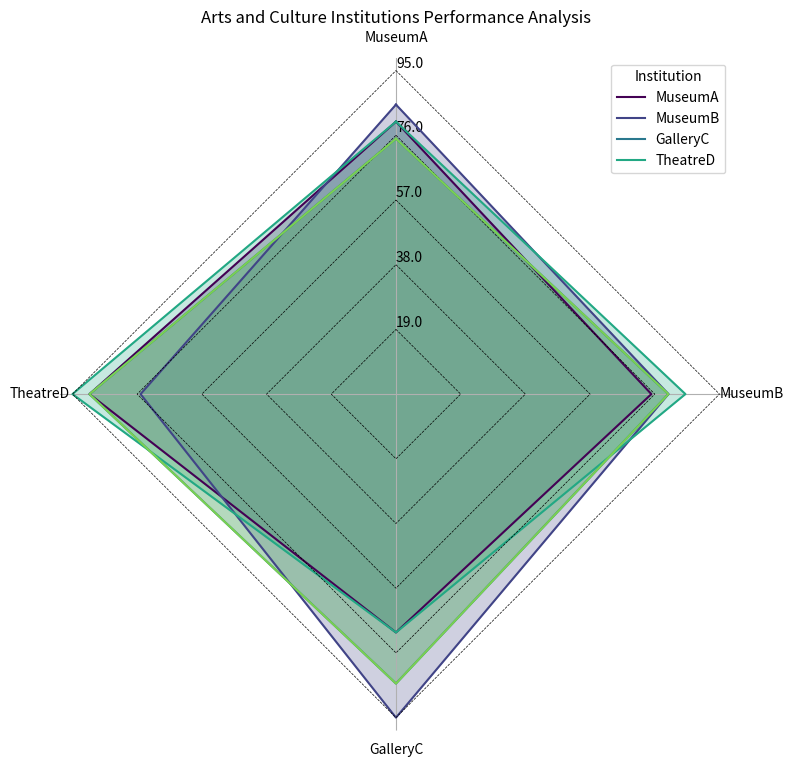

The script that saved this image: (Note: this script raises an exception after producing the figure.)
import matplotlib.pyplot as plt
import numpy as np

# Data Parsing
raw_data = "Aspect,Museum A,Museum B,Gallery C,Theatre D\n Visitor Satisfaction,80,75,70,90\n Exhibition Quality,85,80,95,75\n Staff Efficiency,75,80,85,90\n Facilities,80,85,70,95\n Cultural Impact,75,80,85,90"
lines = raw_data.replace(" ", "").split('\n')

data_labels = lines[0].split(',')[1:]
data = [list(map(int, line.split(',')[1:])) for line in lines[1:]]
line_labels = [line.split(',')[0] for line in lines[1:]]

# Calculate evenly spaced angles for our data points
angles = np.linspace(0, 2 * np.pi, len(data_labels) + 1, endpoint=True)

# Create a figure
fig = plt.figure(figsize=(8, 8))

# Create a subplot with polar projection
ax = fig.add_subplot(111, polar=True)
ax.set_theta_offset(np.pi / 2)
ax.set_theta_direction(-1)

# Iterate over data to plot
for i, row in enumerate(data):
    row.append(row[0])  # repeat first element to close the polygon
    ax.plot(angles, row, label=line_labels[i], color=plt.cm.viridis(i / len(data)))
    ax.fill(angles, row, color=plt.cm.viridis(i / len(data)), alpha=0.25)
    gridline_radius = np.full_like(angles, (i + 1) * max(max(data)) / len(data))
    ax.plot(angles, gridline_radius, color="black", linestyle="--", linewidth=0.5)

# Set labels, grid, legend and title
ax.set_thetagrids(angles[:-1] * 180 / np.pi, data_labels, wrap=True)
ax.grid(True)
max_value = np.amax(data)
step_size = max_value / len(data)
ax.set_rgrids([step_size * i for i in range(1, len(data) + 1)], labels=[f'{step_size * i}' for i in range(1, len(data) + 1)], angle=0)

handles, labels = ax.get_legend_handles_labels()
ax.legend(handles, data_labels, loc="upper right", title="Institution")
ax.set_title("Arts and Culture Institutions Performance Analysis")
ax.yaxis.grid(False)
ax.spines['polar'].set_visible(False)

# Save the figure
plt.tight_layout()
plt.savefig('/cpfs01/user/yehancheng/workspace/datasets/SimChartV2/demo/radar_polygon/png/168_2023122292141.png')

# Clear the current figure
plt.clf()
